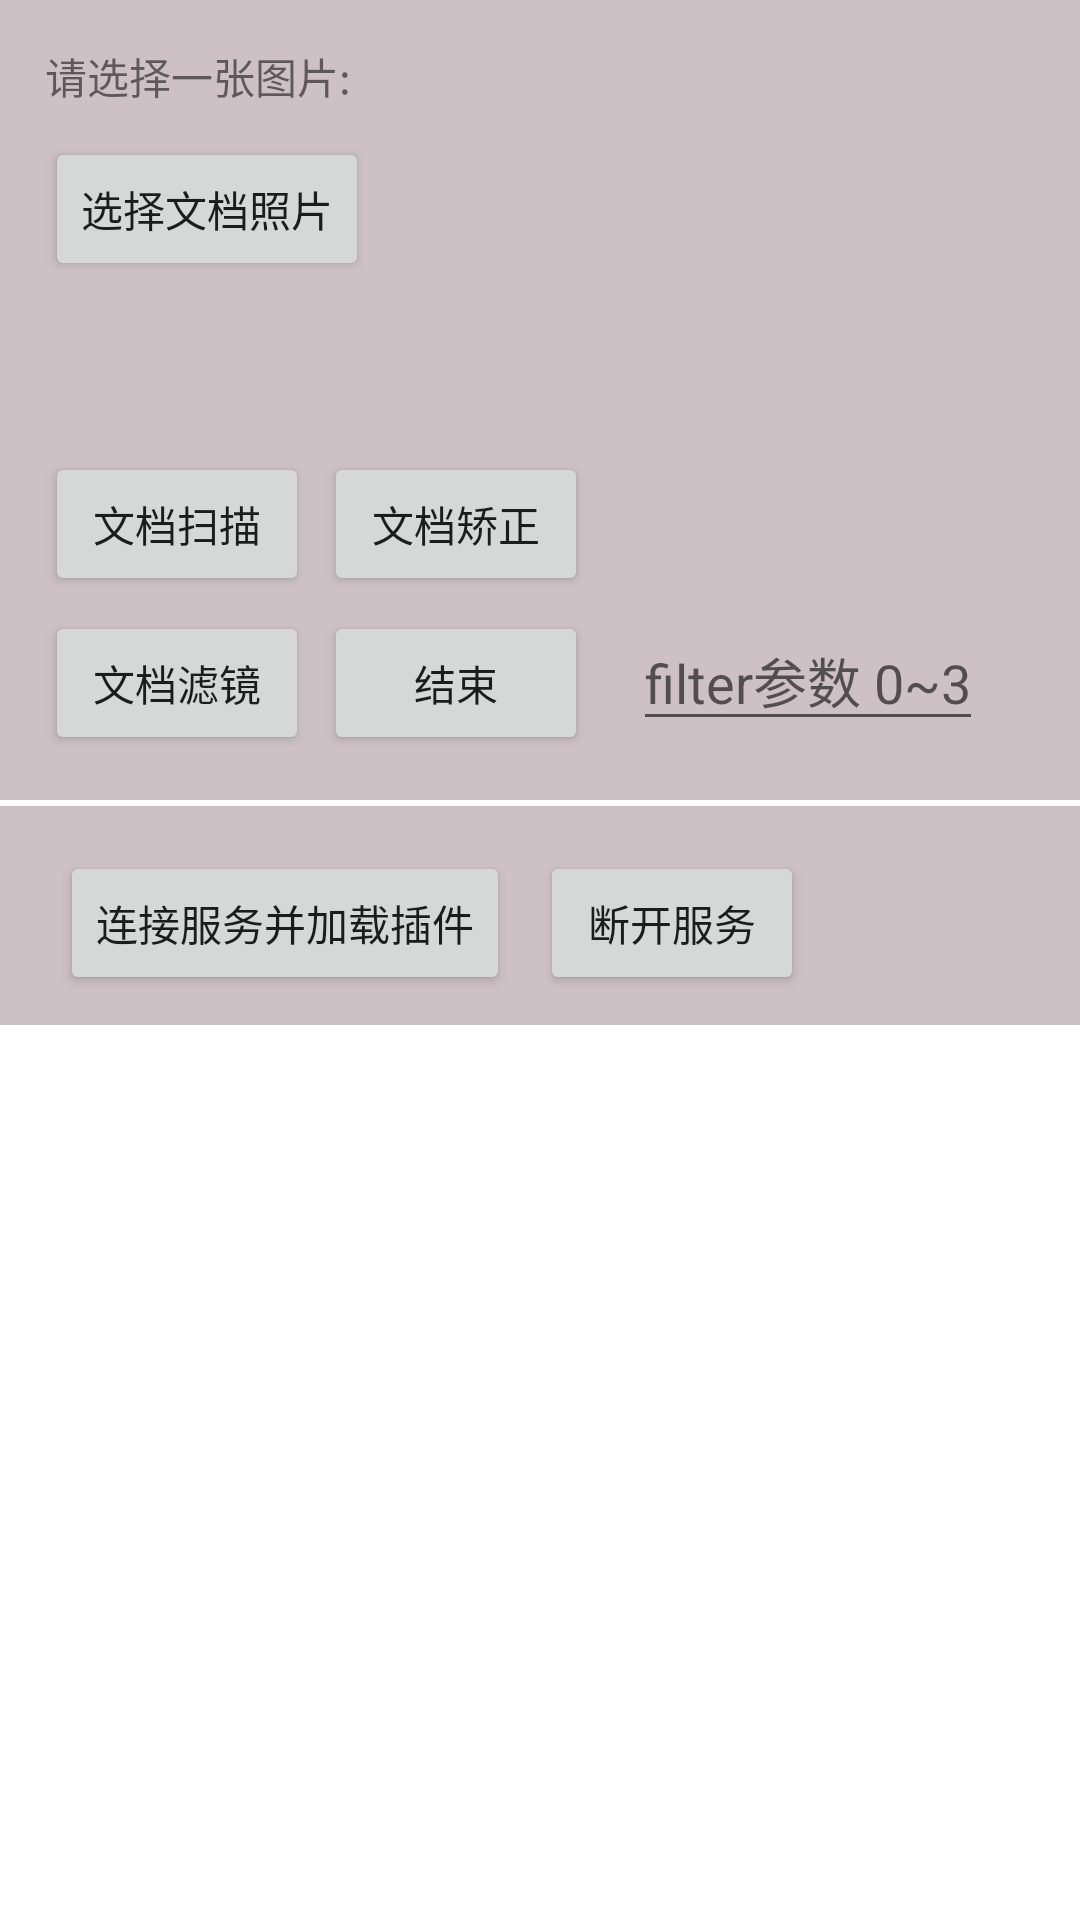

Reconstruct the res/layout file that produces this screen, plus the resources it refers to.
<!-- AndroidManifest.xml: application theme Theme.Visionplugin -->
<!-- res/layout/activity_doc_scan.xml -->
<?xml version="1.0" encoding="utf-8"?>
<LinearLayout xmlns:android="http://schemas.android.com/apk/res/android"
    android:layout_width="match_parent"
    android:layout_height="match_parent"
    android:orientation="vertical">

    <RelativeLayout
        android:layout_width="match_parent"
        android:layout_height="wrap_content"
        android:background="@color/grey"
        android:padding="@dimen/dp_15">

        <Button
            android:id="@+id/match_select_photo_btn"
            android:layout_width="wrap_content"
            android:layout_height="wrap_content"
            android:layout_below="@+id/match_tip_txt_view"
            android:layout_marginTop="@dimen/dp_10"
            android:text="@string/txt_select_doc_photo_detect" />

        <Button
            android:id="@+id/doc_scan"
            android:layout_width="wrap_content"
            android:layout_height="wrap_content"
            android:layout_below="@+id/match_preview_pic_image_view"
            android:layout_alignParentStart="true"
            android:layout_marginTop="@dimen/dp_5"
            android:text="@string/txt_start_doc_scan" />

        <Button
            android:id="@+id/doc_warp"
            android:layout_width="wrap_content"
            android:layout_height="wrap_content"
            android:layout_below="@+id/match_preview_pic_image_view"
            android:layout_marginStart="@dimen/dp_5"
            android:layout_marginTop="@dimen/dp_5"
            android:layout_toEndOf="@+id/doc_scan"
            android:text="@string/txt_start_doc_warp" />

        <Button
            android:id="@+id/doc_filter"
            android:layout_width="wrap_content"
            android:layout_height="wrap_content"
            android:layout_below="@+id/doc_scan"
            android:layout_alignParentStart="true"
            android:layout_marginTop="@dimen/dp_5"
            android:text="@string/txt_start_doc_filter" />

        <androidx.appcompat.widget.AppCompatEditText
            android:id="@+id/ed_filter"
            android:layout_width="wrap_content"
            android:layout_height="wrap_content"
            android:layout_below="@+id/doc_scan"
            android:layout_marginStart="@dimen/dp_15"
            android:layout_marginTop="@dimen/dp_5"
            android:layout_toEndOf="@+id/doc_end"
            android:hint="@string/txt_select_filter_param_hint"
            android:inputType="number|numberSigned" />

        <Button
            android:id="@+id/doc_end"
            android:layout_width="wrap_content"
            android:layout_height="wrap_content"
            android:layout_below="@+id/doc_scan"
            android:layout_marginStart="@dimen/dp_5"
            android:layout_marginTop="@dimen/dp_5"
            android:layout_toEndOf="@+id/doc_filter"
            android:text="@string/txt_detect_doc_end" />


        <androidx.appcompat.widget.AppCompatImageView
            android:id="@+id/match_preview_pic_image_view"
            android:layout_width="match_parent"
            android:layout_height="@dimen/dp_100"
            android:layout_below="@+id/match_tip_txt_view"
            android:layout_marginStart="@dimen/dp_10"
            android:layout_marginTop="@dimen/dp_10"
            android:layout_toEndOf="@+id/match_select_photo_btn"
            android:adjustViewBounds="true"
            android:scaleType="fitCenter" />

        <TextView
            android:id="@+id/match_tip_txt_view"
            android:layout_width="wrap_content"
            android:layout_height="wrap_content"
            android:text="@string/txt_select_photo" />
    </RelativeLayout>

    <LinearLayout
        android:layout_width="match_parent"
        android:layout_height="wrap_content"
        android:layout_marginTop="@dimen/dp_2"
        android:background="@color/grey"
        android:orientation="horizontal"
        android:padding="@dimen/dp_10">

        <Button
            android:id="@+id/conn_service_btn"
            android:layout_width="wrap_content"
            android:layout_height="wrap_content"
            android:layout_marginStart="@dimen/dp_10"
            android:layout_marginTop="@dimen/dp_5"
            android:text="@string/test_conn_service" />

        <Button
            android:id="@+id/dis_conn_service_btn"
            android:layout_width="wrap_content"
            android:layout_height="wrap_content"
            android:layout_below="@+id/conn_service_btn"
            android:layout_marginStart="@dimen/dp_10"
            android:layout_marginTop="@dimen/dp_5"
            android:text="@string/test_dis_conn_service" />

    </LinearLayout>

    <LinearLayout
        android:orientation="vertical"
        android:layout_width="match_parent"
        android:layout_height="match_parent">

        <TextView
            android:id="@+id/match_result_text_view"
            android:layout_width="match_parent"
            android:layout_height="wrap_content"
            android:layout_margin="@dimen/dp_10"
            android:background="@color/white"
            android:scrollbars="vertical"
            android:textColor="@color/black" />

        <androidx.appcompat.widget.AppCompatImageView
            android:id="@+id/resultImage"
            android:layout_width="match_parent"
            android:layout_height="200dp"
            android:layout_gravity="center"
            android:layout_margin="@dimen/dp_10"
            android:adjustViewBounds="true"
            android:scaleType="fitCenter" />
    </LinearLayout>
</LinearLayout>
<!-- resources referenced by this layout -->
<resources>
  <color name="black">#FF000000</color>
  <color name="grey">#CDC1C5</color>
  <color name="white">#FFFFFFFF</color>
  <dimen name="dp_10">10dp</dimen>
  <dimen name="dp_100">100dp</dimen>
  <dimen name="dp_15">15dp</dimen>
  <dimen name="dp_2">2dp</dimen>
  <dimen name="dp_5">5dp</dimen>
  <string name="test_conn_service" translatable="false">连接服务并加载插件</string>
  <string name="test_dis_conn_service" translatable="false">断开服务</string>
  <string name="txt_detect_doc_end" translatable="false">结束</string>
  <string name="txt_select_doc_photo_detect" translatable="false">选择文档照片</string>
  <string name="txt_select_filter_param_hint" translatable="false">filter参数 0~3</string>
  <string name="txt_select_photo" translatable="false">请选择一张图片:</string>
  <string name="txt_start_doc_filter" translatable="false">文档滤镜</string>
  <string name="txt_start_doc_scan" translatable="false">文档扫描</string>
  <string name="txt_start_doc_warp" translatable="false">文档矫正</string>
  <style name="Theme.Visionplugin" parent="Theme.MaterialComponents.DayNight.NoActionBar">
          <item name="android:fitsSystemWindows">true</item>
          <item name="android:windowTranslucentStatus">true</item>
          
          <item name="colorPrimary">@color/purple_500</item>
          <item name="colorPrimaryVariant">@color/purple_700</item>
          <item name="colorOnPrimary">@color/white</item>
          
          <item name="colorSecondary">@color/teal_200</item>
          <item name="colorSecondaryVariant">@color/teal_700</item>
          <item name="colorOnSecondary">@color/black</item>
          
          <item name="android:statusBarColor">?attr/colorPrimaryVariant</item>
          
      </style>
  <color name="purple_500">#FF6200EE</color>
  <color name="purple_700">#FF3700B3</color>
  <color name="teal_200">#FF03DAC5</color>
  <color name="teal_700">#FF018786</color>
</resources>
